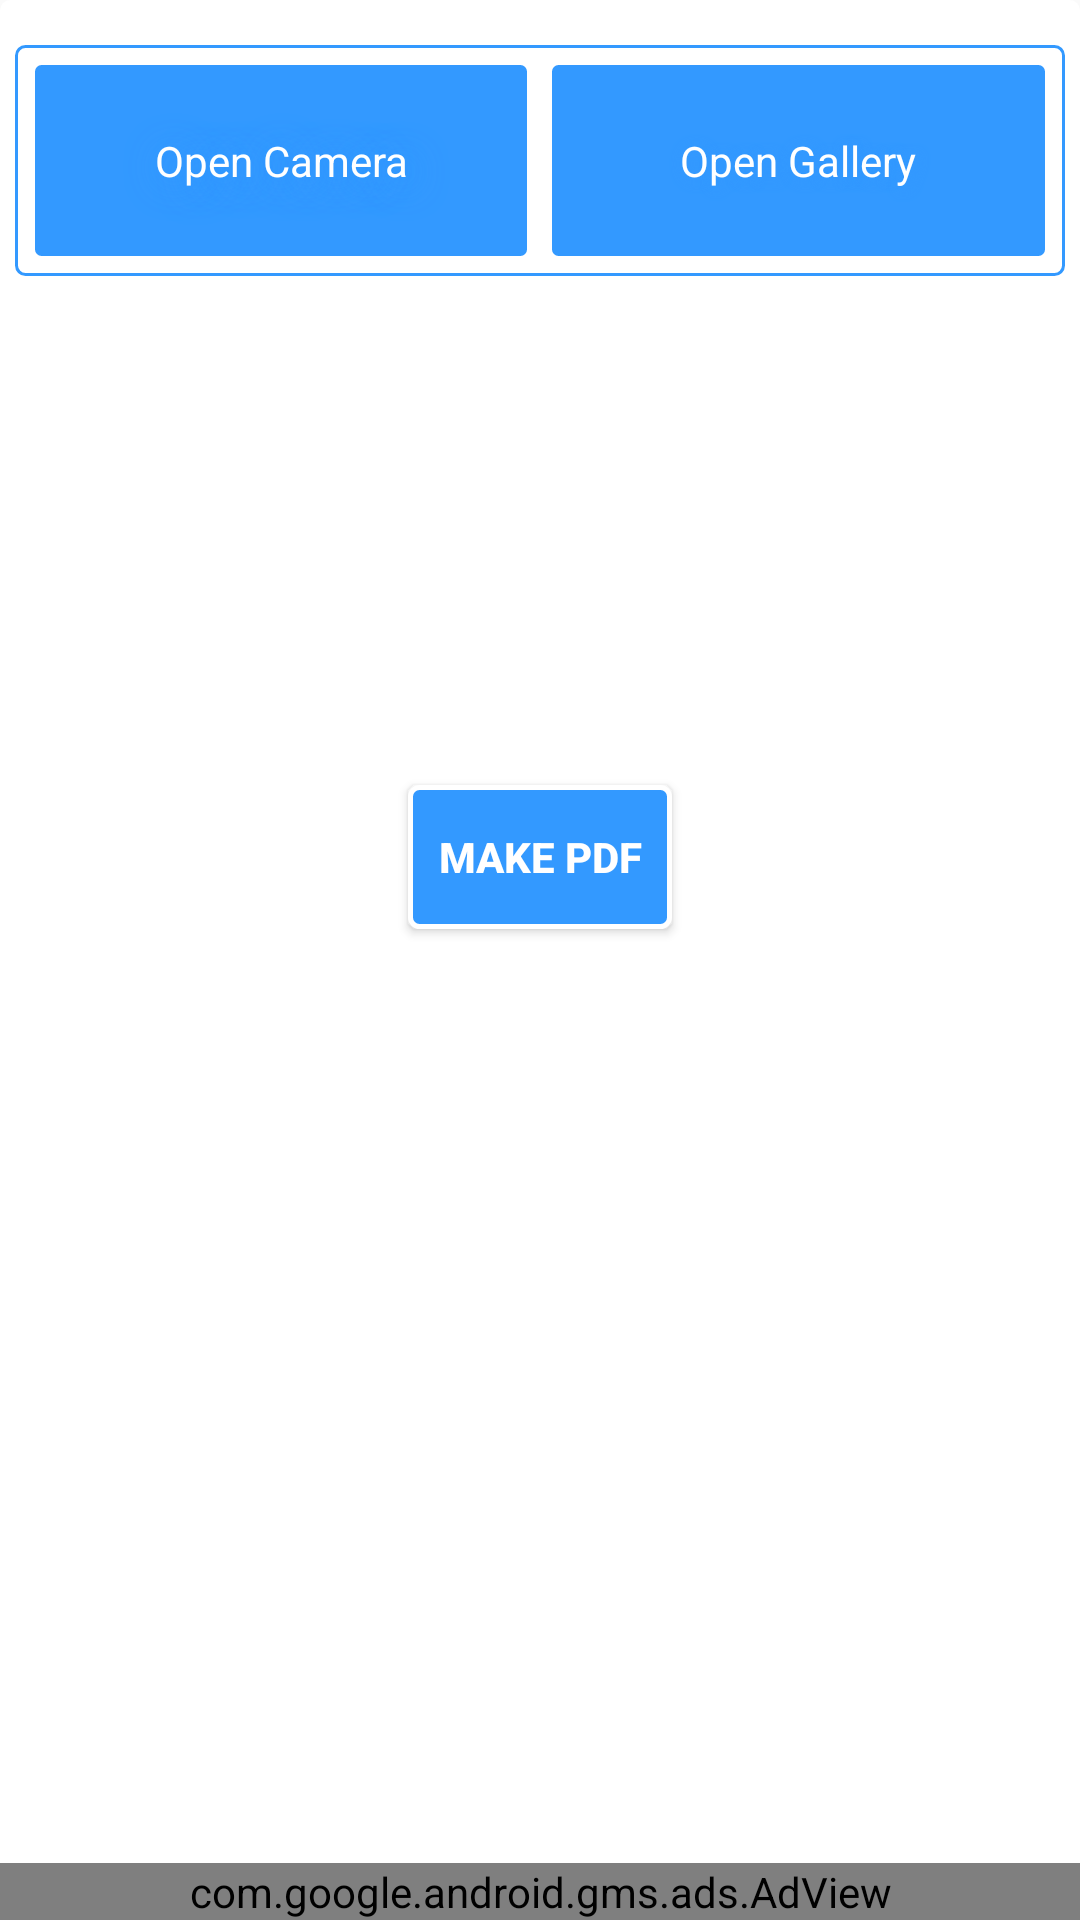

The Android layout XML behind this screen, and the referenced resources:
<!-- AndroidManifest.xml: activity theme AppTheme -->
<!-- res/layout/activity_main.xml -->
<?xml version="1.0" encoding="utf-8"?>
<RelativeLayout xmlns:android="http://schemas.android.com/apk/res/android"
    xmlns:app="http://schemas.android.com/apk/res-auto"
    xmlns:tools="http://schemas.android.com/tools"
    android:layout_width="match_parent"
    android:layout_height="match_parent"
    android:backgroundTint="#fff"

    android:background="@drawable/background_white"
    tools:context=".MainActivity">

    <ScrollView
        android:id="@+id/scrollView2"
        android:layout_width="wrap_content"
        android:layout_height="match_parent"
        android:layout_marginStart="5sp"
        android:layout_marginTop="5sp"
        android:layout_marginEnd="5sp"
        android:layout_marginBottom="5sp"
        android:background="#FFF"
        app:layout_constraintBottom_toTopOf="@+id/adView"
        app:layout_constraintEnd_toEndOf="parent"
        app:layout_constraintStart_toStartOf="parent">

        <RelativeLayout
            android:layout_width="match_parent"
            android:layout_height="match_parent"

            app:layout_constraintEnd_toEndOf="parent"
            app:layout_constraintStart_toStartOf="parent"
            app:layout_constraintTop_toTopOf="parent">


            <LinearLayout
                android:id="@+id/linear"
                android:layout_width="match_parent"
                android:layout_height="wrap_content"
                android:layout_marginTop="10sp"
                android:padding="5sp"
                android:background="@drawable/background_white"
                android:layout_marginBottom="10sp">

                <TextView
                    android:id="@+id/tv_single_selection"
                    android:layout_width="0dp"
                    android:layout_height="match_parent"
                    android:layout_weight="1"
                    android:background="@drawable/background_black"
                    android:gravity="center"
                    android:padding="24dp"
                    android:shadowColor="@color/colorPrimary"
                    android:shadowDx="5"
                    android:shadowDy="5"
                    android:shadowRadius="30"
                    android:text="Open Camera"
                    android:textColor="#fff" />

                <TextView
                    android:id="@+id/tv_multi_selection"
                    android:layout_width="0dp"
                    android:layout_height="wrap_content"
                    android:layout_marginLeft="5sp"
                    android:layout_weight="1"
                    android:background="@drawable/background_black"
                    android:gravity="center"
                    android:padding="24dp"
                    android:shadowColor="@color/colorPrimary"
                    android:shadowDx="2"


                    android:shadowDy="2"
                    android:shadowRadius="10"

                    android:text="Open Gallery"
                    android:textColor="#fff" />

            </LinearLayout>

            <RelativeLayout
                android:id="@+id/imageeview"
                android:layout_width="match_parent"
                android:layout_height="wrap_content"
                android:layout_below="@+id/linear"
                android:layout_marginTop="5sp"

                android:visibility="invisible">

                <androidx.recyclerview.widget.RecyclerView
                    android:id="@+id/recycler"
                    android:layout_width="match_parent"
                    android:layout_height="wrap_content"
                    android:layout_marginLeft="5sp"
                    android:layout_marginTop="5sp"
                    android:layout_marginRight="5sp"


                    />

                <TextView
                    android:id="@+id/note1"
                    android:layout_width="wrap_content"
                    android:layout_height="wrap_content"
                    android:layout_below="@+id/recycler"
                    android:layout_centerHorizontal="true"
                    android:layout_marginTop="5sp"
                    android:layout_marginBottom="5sp"
                    android:gravity="center_horizontal"
                    android:padding="10sp"
                    android:textSize="18sp"

                    android:text="Tap on a image to edit.. "
                    android:textColor="@color/colorPrimary"

                    android:textStyle="bold"
                    android:visibility="invisible" />
            </RelativeLayout>


            <Button
                android:id="@+id/makepdf"
                android:layout_width="wrap_content"
                android:layout_height="wrap_content"

                android:layout_below="@+id/relativerecycler"
                android:layout_centerHorizontal="true"
                android:layout_marginTop="15sp"
                android:layout_marginBottom="55sp"
                android:background="@drawable/background_black"

                android:gravity="center"
                android:text="Make pdf"
                android:textColor="#fff"
                android:textStyle="bold" />

            <RelativeLayout
                android:id="@+id/relativerecycler"
                android:layout_width="match_parent"
                android:layout_height="wrap_content"
                android:layout_below="@id/imageeview"
                android:layout_marginLeft="5sp"
                android:layout_marginTop="15sp"

                android:layout_marginRight="5sp"
                android:background="@drawable/background"

                android:visibility="invisible">

                <TextView
                    android:id="@+id/note2"
                    android:layout_width="match_parent"
                    android:layout_height="wrap_content"
                    android:layout_below="@+id/textrecycler"
                    android:layout_centerHorizontal="true"
                    android:gravity="center_horizontal"

                    android:padding="10sp"
                    android:text="@string/special_feature_add_text_on_any_page_by_selecting_page_number_and_position"
                    android:textColor=" #3399FF"
                    android:textStyle="bold"
                    android:visibility="invisible" />

                <androidx.recyclerview.widget.RecyclerView
                    android:id="@+id/textrecycler"

                    android:layout_width="match_parent"
                    android:layout_height="wrap_content"

                    android:layout_marginStart="10sp"
                    android:layout_marginTop="10sp"
                    android:layout_marginEnd="10sp"

                    />
            </RelativeLayout>


        </RelativeLayout>


    </ScrollView>

    <com.google.android.gms.ads.AdView
        android:id="@+id/adView"
        android:layout_width="match_parent"
        android:layout_height="wrap_content"
        android:layout_alignParentBottom="true"
        app:adSize="BANNER"
        app:adUnitId="cca-app-pub-2308747207296972/3110172120"
        app:layout_constraintBottom_toBottomOf="parent"
        app:layout_constraintEnd_toEndOf="parent"
        app:layout_constraintStart_toStartOf="parent"></com.google.android.gms.ads.AdView>

</RelativeLayout>
<!-- resources referenced by this layout -->
<resources>
  <color name="colorPrimary"> 	 	 #3399FF</color>
  <!-- drawable background (drawable) -->
  <?xml version="1.0" encoding="utf-8"?>
  <shape xmlns:android="http://schemas.android.com/apk/res/android"
      android:shape="rectangle">
  
      <corners android:radius="3dp" />
      <stroke android:width="10px" android:color="@color/colorPrimary"
          android:shadowColor="@color/colorPrimary"
          android:shadowDx="5"
  
          android:shadowDy="5"
          android:shadowRadius="20"/>
  
  
  </shape>
  <!-- drawable background_black (drawable) -->
  <?xml version="1.0" encoding="utf-8"?>
  <shape xmlns:android="http://schemas.android.com/apk/res/android"
      android:shape="rectangle">
  
      <corners android:radius="3dp" />
      <stroke android:width="5px" android:color="#FFF"
          android:shadowColor="@color/colorPrimary"
          android:shadowDx="5"
          android:shadowDy="5"
          android:shadowRadius="20"/>
      <solid
          android:color="@color/colorPrimary"></solid>
  
  
  
  </shape>
  <!-- drawable background_white (drawable) -->
  <?xml version="1.0" encoding="utf-8"?>
  <shape xmlns:android="http://schemas.android.com/apk/res/android"
      android:shape="rectangle">
  
      <corners android:radius="3dp" />
      <stroke android:width="3px" android:color="@color/colorPrimary"
          android:shadowColor="@color/colorPrimary"
          android:shadowDx="5"
  
          android:shadowDy="5"
          android:shadowRadius="20"/>
  
  
  </shape>
  <string name="special_feature_add_text_on_any_page_by_selecting_page_number_and_position">Special Feature : Add text on any page by selecting page number and position</string>
  <style name="AppTheme" parent="Theme.AppCompat.Light.DarkActionBar">
          
          <item name="colorPrimary"> 	 	 		 #3399FF</item>
          <item name="colorPrimaryDark"> 	 		 #3399FF</item>
          <item name="colorAccent">@color/colorAccent</item>
          <item name="android:statusBarColor">	 #3399FF</item>
      </style>
  <color name="colorAccent">#03DAC5</color>
</resources>
